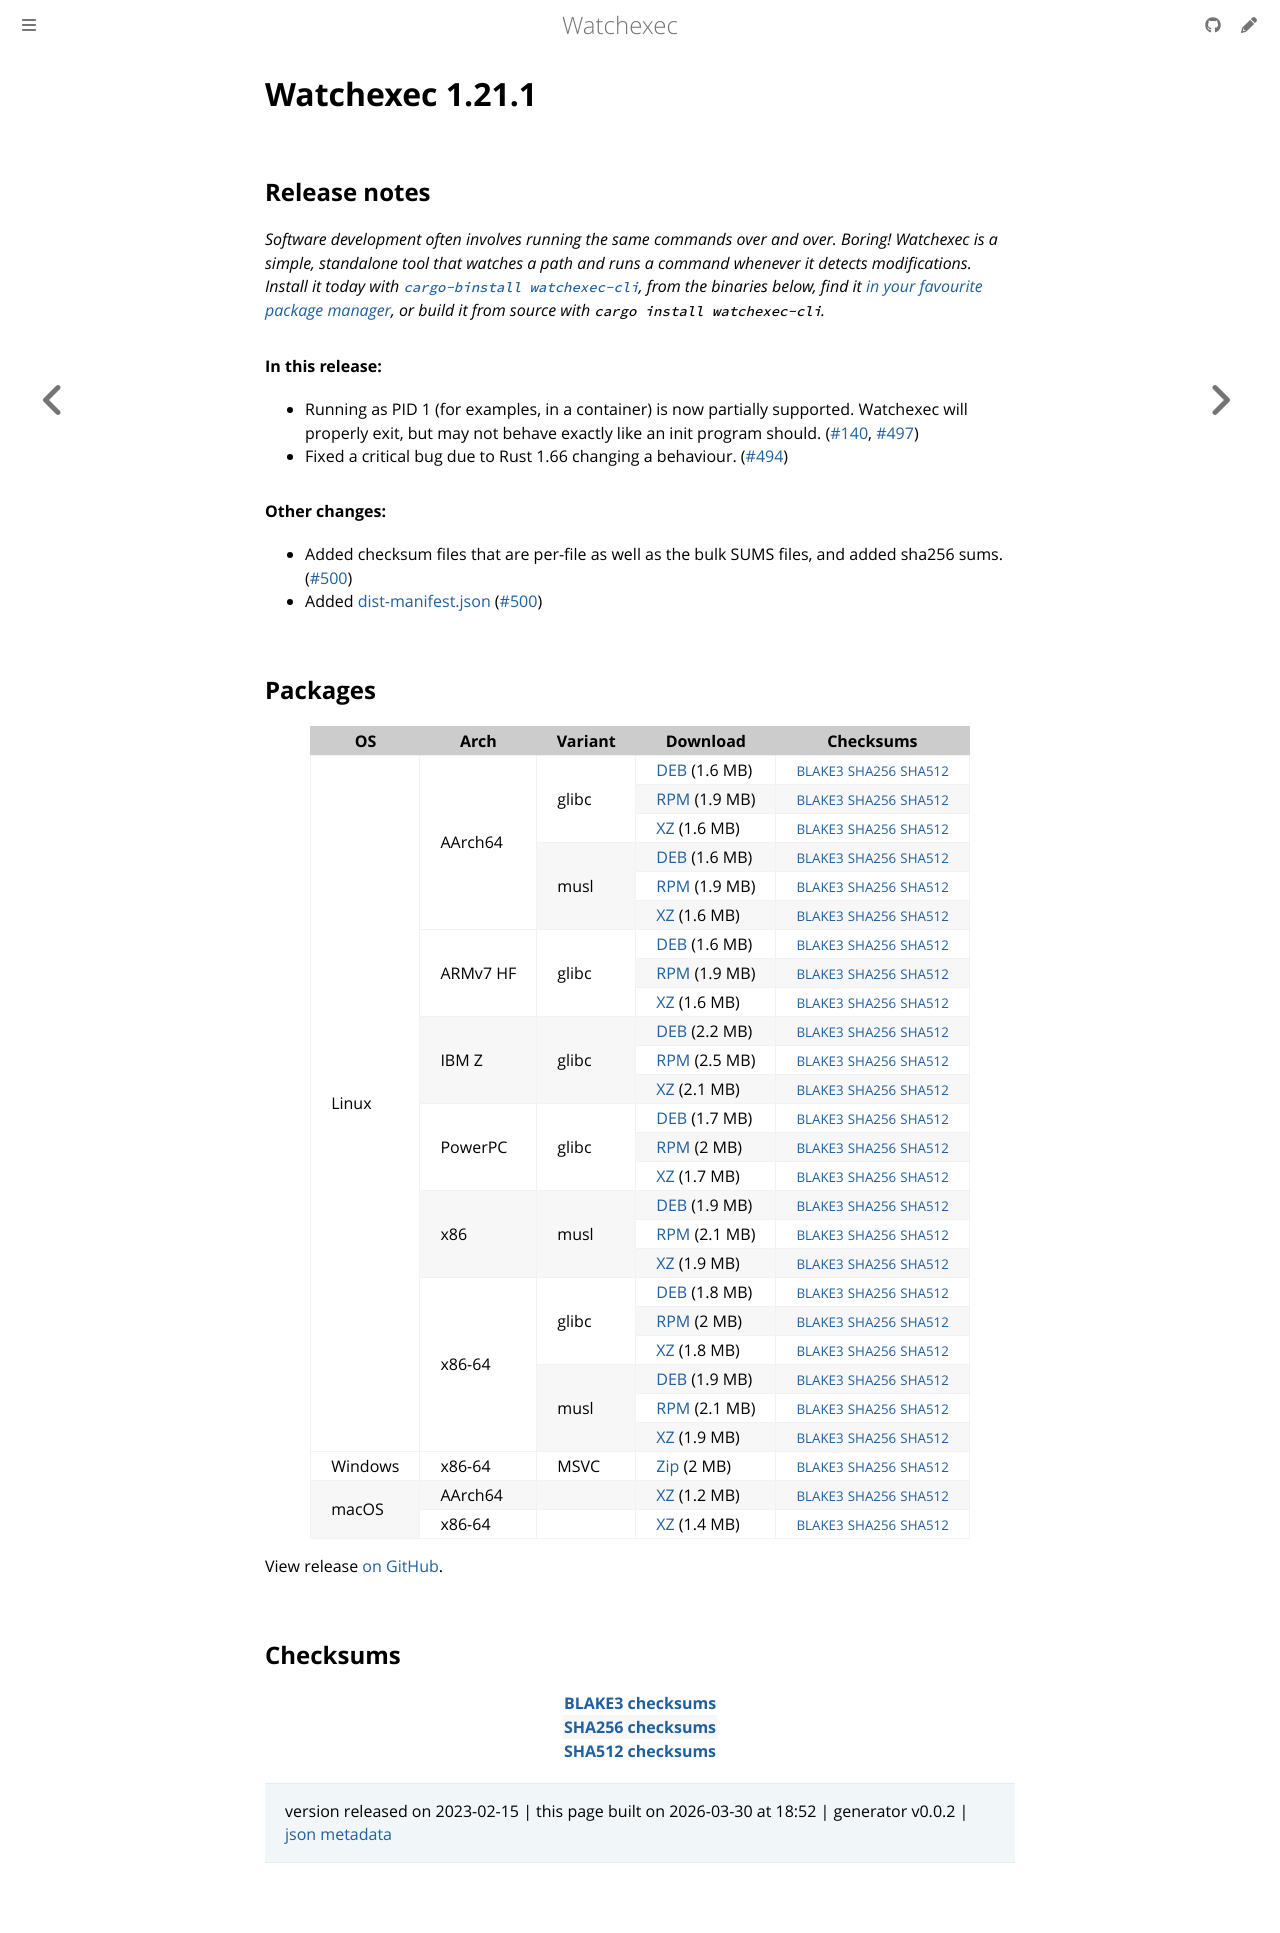

repository: watchexec/watchexec.github.io · page: downloads/watchexec/1.21.1/index.html · generator: mdbook

# Watchexec 1.21.1

## Release notes

<p dir="auto"><em>Software development often involves running the same commands over and over. Boring! Watchexec is a simple, standalone tool that watches a path and runs a command whenever it detects modifications. Install it today with <a href="https://github.com/cargo-bins/cargo-binstall"><code class="notranslate">cargo-binstall watchexec-cli</code></a>, from the binaries below, find it <a href="https://github.com/watchexec/watchexec/blob/main/doc/packages.md">in your favourite package manager</a>, or build it from source with <code class="notranslate">cargo install watchexec-cli</code>.</em></p>
<h4 dir="auto">In this release:</h4>
<ul dir="auto">
<li>Running as PID 1 (for examples, in a container) is now partially supported. Watchexec will properly exit, but may not behave exactly like an init program should. (<a class="issue-link js-issue-link" data-error-text="Failed to load title" data-id="519151302" data-permission-text="Title is private" data-url="https://github.com/watchexec/watchexec/issues/140" data-hovercard-type="issue" data-hovercard-url="/watchexec/watchexec/issues/140/hovercard" href="https://github.com/watchexec/watchexec/issues/140">#140</a>, <a class="issue-link js-issue-link" data-error-text="Failed to load title" data-id="1584904829" data-permission-text="Title is private" data-url="https://github.com/watchexec/watchexec/issues/497" data-hovercard-type="pull_request" data-hovercard-url="/watchexec/watchexec/pull/497/hovercard" href="https://github.com/watchexec/watchexec/pull/497">#497</a>)</li>
<li>Fixed a critical bug due to Rust 1.66 changing a behaviour. (<a class="issue-link js-issue-link" data-error-text="Failed to load title" data-id="1581611930" data-permission-text="Title is private" data-url="https://github.com/watchexec/watchexec/issues/494" data-hovercard-type="pull_request" data-hovercard-url="/watchexec/watchexec/pull/494/hovercard" href="https://github.com/watchexec/watchexec/pull/494">#494</a>)</li>
</ul>
<h4 dir="auto">Other changes:</h4>
<ul dir="auto">
<li>Added checksum files that are per-file as well as the bulk SUMS files, and added sha256 sums. (<a class="issue-link js-issue-link" data-error-text="Failed to load title" data-id="1585179518" data-permission-text="Title is private" data-url="https://github.com/watchexec/watchexec/issues/500" data-hovercard-type="pull_request" data-hovercard-url="/watchexec/watchexec/pull/500/hovercard" href="https://github.com/watchexec/watchexec/pull/500">#500</a>)</li>
<li>Added <a href="https://github.com/axodotdev/cargo-dist">dist-manifest.json</a> (<a class="issue-link js-issue-link" data-error-text="Failed to load title" data-id="1585179518" data-permission-text="Title is private" data-url="https://github.com/watchexec/watchexec/issues/500" data-hovercard-type="pull_request" data-hovercard-url="/watchexec/watchexec/pull/500/hovercard" href="https://github.com/watchexec/watchexec/pull/500">#500</a>)</li>
</ul>

## Packages

<table class="downloads">
<thead>
<tr>
<th>OS</th>
<th>Arch</th>
<th>Variant</th>
<th>Download</th>

<th>Checksums</th>
</tr>
</thead>
<tbody>
<tr>
						<td rowspan="24">Linux</td>
						
<td rowspan="6">AArch64</td>
            
						
<td rowspan="3">glibc</td>
            
<td><a class="download" href="https://github.com/watchexec/watchexec/releases/download/v1.21.1/watchexec-1.21.1-aarch64-unknown-linux-gnu.deb">DEB</a> (1.6 MB)</td>
						<td><small><a href="https://github.com/watchexec/watchexec/releases/download/v1.21.1/watchexec-1.21.1-aarch64-unknown-linux-gnu.deb.b3">BLAKE3</a></small> <small><a href="https://github.com/watchexec/watchexec/releases/download/v1.21.1/watchexec-1.21.1-aarch64-unknown-linux-gnu.deb.sha256">SHA256</a></small> <small><a href="https://github.com/watchexec/watchexec/releases/download/v1.21.1/watchexec-1.21.1-aarch64-unknown-linux-gnu.deb.sha512">SHA512</a></small></td>
</tr>
					
<tr>
						
						
						
<td><a class="download" href="https://github.com/watchexec/watchexec/releases/download/v1.21.1/watchexec-1.21.1-aarch64-unknown-linux-gnu.rpm">RPM</a> (1.9 MB)</td>
						<td><small><a href="https://github.com/watchexec/watchexec/releases/download/v1.21.1/watchexec-1.21.1-aarch64-unknown-linux-gnu.rpm.b3">BLAKE3</a></small> <small><a href="https://github.com/watchexec/watchexec/releases/download/v1.21.1/watchexec-1.21.1-aarch64-unknown-linux-gnu.rpm.sha256">SHA256</a></small> <small><a href="https://github.com/watchexec/watchexec/releases/download/v1.21.1/watchexec-1.21.1-aarch64-unknown-linux-gnu.rpm.sha512">SHA512</a></small></td>
</tr>
					
<tr>
						
						
						
<td><a class="download" href="https://github.com/watchexec/watchexec/releases/download/v1.21.1/watchexec-1.21.1-aarch64-unknown-linux-gnu.tar.xz">XZ</a> (1.6 MB)</td>
						<td><small><a href="https://github.com/watchexec/watchexec/releases/download/v1.21.1/watchexec-1.21.1-aarch64-unknown-linux-gnu.tar.xz.b3">BLAKE3</a></small> <small><a href="https://github.com/watchexec/watchexec/releases/download/v1.21.1/watchexec-1.21.1-aarch64-unknown-linux-gnu.tar.xz.sha256">SHA256</a></small> <small><a href="https://github.com/watchexec/watchexec/releases/download/v1.21.1/watchexec-1.21.1-aarch64-unknown-linux-gnu.tar.xz.sha512">SHA512</a></small></td>
</tr>
					
<tr>
						
						
						
<td rowspan="3">musl</td>
            
<td><a class="download" href="https://github.com/watchexec/watchexec/releases/download/v1.21.1/watchexec-1.21.1-aarch64-unknown-linux-musl.deb">DEB</a> (1.6 MB)</td>
						<td><small><a href="https://github.com/watchexec/watchexec/releases/download/v1.21.1/watchexec-1.21.1-aarch64-unknown-linux-musl.deb.b3">BLAKE3</a></small> <small><a href="https://github.com/watchexec/watchexec/releases/download/v1.21.1/watchexec-1.21.1-aarch64-unknown-linux-musl.deb.sha256">SHA256</a></small> <small><a href="https://github.com/watchexec/watchexec/releases/download/v1.21.1/watchexec-1.21.1-aarch64-unknown-linux-musl.deb.sha512">SHA512</a></small></td>
</tr>
					
<tr>
						
						
						
<td><a class="download" href="https://github.com/watchexec/watchexec/releases/download/v1.21.1/watchexec-1.21.1-aarch64-unknown-linux-musl.rpm">RPM</a> (1.9 MB)</td>
						<td><small><a href="https://github.com/watchexec/watchexec/releases/download/v1.21.1/watchexec-1.21.1-aarch64-unknown-linux-musl.rpm.b3">BLAKE3</a></small> <small><a href="https://github.com/watchexec/watchexec/releases/download/v1.21.1/watchexec-1.21.1-aarch64-unknown-linux-musl.rpm.sha256">SHA256</a></small> <small><a href="https://github.com/watchexec/watchexec/releases/download/v1.21.1/watchexec-1.21.1-aarch64-unknown-linux-musl.rpm.sha512">SHA512</a></small></td>
</tr>
					
<tr>
						
						
						
<td><a class="download" href="https://github.com/watchexec/watchexec/releases/download/v1.21.1/watchexec-1.21.1-aarch64-unknown-linux-musl.tar.xz">XZ</a> (1.6 MB)</td>
						<td><small><a href="https://github.com/watchexec/watchexec/releases/download/v1.21.1/watchexec-1.21.1-aarch64-unknown-linux-musl.tar.xz.b3">BLAKE3</a></small> <small><a href="https://github.com/watchexec/watchexec/releases/download/v1.21.1/watchexec-1.21.1-aarch64-unknown-linux-musl.tar.xz.sha256">SHA256</a></small> <small><a href="https://github.com/watchexec/watchexec/releases/download/v1.21.1/watchexec-1.21.1-aarch64-unknown-linux-musl.tar.xz.sha512">SHA512</a></small></td>
</tr>
					
<tr>
						
						
<td rowspan="3">ARMv7 HF</td>
            
						
<td rowspan="3">glibc</td>
            
<td><a class="download" href="https://github.com/watchexec/watchexec/releases/download/v1.21.1/watchexec-1.21.1-armv7-unknown-linux-gnueabihf.deb">DEB</a> (1.6 MB)</td>
						<td><small><a href="https://github.com/watchexec/watchexec/releases/download/v1.21.1/watchexec-1.21.1-armv7-unknown-linux-gnueabihf.deb.b3">BLAKE3</a></small> <small><a href="https://github.com/watchexec/watchexec/releases/download/v1.21.1/watchexec-1.21.1-armv7-unknown-linux-gnueabihf.deb.sha256">SHA256</a></small> <small><a href="https://github.com/watchexec/watchexec/releases/download/v1.21.1/watchexec-1.21.1-armv7-unknown-linux-gnueabihf.deb.sha512">SHA512</a></small></td>
</tr>
					
<tr>
						
						
						
<td><a class="download" href="https://github.com/watchexec/watchexec/releases/download/v1.21.1/watchexec-1.21.1-armv7-unknown-linux-gnueabihf.rpm">RPM</a> (1.9 MB)</td>
						<td><small><a href="https://github.com/watchexec/watchexec/releases/download/v1.21.1/watchexec-1.21.1-armv7-unknown-linux-gnueabihf.rpm.b3">BLAKE3</a></small> <small><a href="https://github.com/watchexec/watchexec/releases/download/v1.21.1/watchexec-1.21.1-armv7-unknown-linux-gnueabihf.rpm.sha256">SHA256</a></small> <small><a href="https://github.com/watchexec/watchexec/releases/download/v1.21.1/watchexec-1.21.1-armv7-unknown-linux-gnueabihf.rpm.sha512">SHA512</a></small></td>
</tr>
					
<tr>
						
						
						
<td><a class="download" href="https://github.com/watchexec/watchexec/releases/download/v1.21.1/watchexec-1.21.1-armv7-unknown-linux-gnueabihf.tar.xz">XZ</a> (1.6 MB)</td>
						<td><small><a href="https://github.com/watchexec/watchexec/releases/download/v1.21.1/watchexec-1.21.1-armv7-unknown-linux-gnueabihf.tar.xz.b3">BLAKE3</a></small> <small><a href="https://github.com/watchexec/watchexec/releases/download/v1.21.1/watchexec-1.21.1-armv7-unknown-linux-gnueabihf.tar.xz.sha256">SHA256</a></small> <small><a href="https://github.com/watchexec/watchexec/releases/download/v1.21.1/watchexec-1.21.1-armv7-unknown-linux-gnueabihf.tar.xz.sha512">SHA512</a></small></td>
</tr>
					
<tr>
						
						
<td rowspan="3">IBM Z</td>
            
						
<td rowspan="3">glibc</td>
            
<td><a class="download" href="https://github.com/watchexec/watchexec/releases/download/v1.21.1/watchexec-1.21.1-s390x-unknown-linux-gnu.deb">DEB</a> (2.2 MB)</td>
						<td><small><a href="https://github.com/watchexec/watchexec/releases/download/v1.21.1/watchexec-1.21.1-s390x-unknown-linux-gnu.deb.b3">BLAKE3</a></small> <small><a href="https://github.com/watchexec/watchexec/releases/download/v1.21.1/watchexec-1.21.1-s390x-unknown-linux-gnu.deb.sha256">SHA256</a></small> <small><a href="https://github.com/watchexec/watchexec/releases/download/v1.21.1/watchexec-1.21.1-s390x-unknown-linux-gnu.deb.sha512">SHA512</a></small></td>
</tr>
					
<tr>
						
						
						
<td><a class="download" href="https://github.com/watchexec/watchexec/releases/download/v1.21.1/watchexec-1.21.1-s390x-unknown-linux-gnu.rpm">RPM</a> (2.5 MB)</td>
						<td><small><a href="https://github.com/watchexec/watchexec/releases/download/v1.21.1/watchexec-1.21.1-s390x-unknown-linux-gnu.rpm.b3">BLAKE3</a></small> <small><a href="https://github.com/watchexec/watchexec/releases/download/v1.21.1/watchexec-1.21.1-s390x-unknown-linux-gnu.rpm.sha256">SHA256</a></small> <small><a href="https://github.com/watchexec/watchexec/releases/download/v1.21.1/watchexec-1.21.1-s390x-unknown-linux-gnu.rpm.sha512">SHA512</a></small></td>
</tr>
					
<tr>
						
						
						
<td><a class="download" href="https://github.com/watchexec/watchexec/releases/download/v1.21.1/watchexec-1.21.1-s390x-unknown-linux-gnu.tar.xz">XZ</a> (2.1 MB)</td>
						<td><small><a href="https://github.com/watchexec/watchexec/releases/download/v1.21.1/watchexec-1.21.1-s390x-unknown-linux-gnu.tar.xz.b3">BLAKE3</a></small> <small><a href="https://github.com/watchexec/watchexec/releases/download/v1.21.1/watchexec-1.21.1-s390x-unknown-linux-gnu.tar.xz.sha256">SHA256</a></small> <small><a href="https://github.com/watchexec/watchexec/releases/download/v1.21.1/watchexec-1.21.1-s390x-unknown-linux-gnu.tar.xz.sha512">SHA512</a></small></td>
</tr>
					
<tr>
						
						
<td rowspan="3">PowerPC</td>
            
						
<td rowspan="3">glibc</td>
            
<td><a class="download" href="https://github.com/watchexec/watchexec/releases/download/v1.21.1/watchexec-1.21.1-powerpc64le-unknown-linux-gnu.deb">DEB</a> (1.7 MB)</td>
						<td><small><a href="https://github.com/watchexec/watchexec/releases/download/v1.21.1/watchexec-1.21.1-powerpc64le-unknown-linux-gnu.deb.b3">BLAKE3</a></small> <small><a href="https://github.com/watchexec/watchexec/releases/download/v1.21.1/watchexec-1.21.1-powerpc64le-unknown-linux-gnu.deb.sha256">SHA256</a></small> <small><a href="https://github.com/watchexec/watchexec/releases/download/v1.21.1/watchexec-1.21.1-powerpc64le-unknown-linux-gnu.deb.sha512">SHA512</a></small></td>
</tr>
					
<tr>
						
						
						
<td><a class="download" href="https://github.com/watchexec/watchexec/releases/download/v1.21.1/watchexec-1.21.1-powerpc64le-unknown-linux-gnu.rpm">RPM</a> (2 MB)</td>
						<td><small><a href="https://github.com/watchexec/watchexec/releases/download/v1.21.1/watchexec-1.21.1-powerpc64le-unknown-linux-gnu.rpm.b3">BLAKE3</a></small> <small><a href="https://github.com/watchexec/watchexec/releases/download/v1.21.1/watchexec-1.21.1-powerpc64le-unknown-linux-gnu.rpm.sha256">SHA256</a></small> <small><a href="https://github.com/watchexec/watchexec/releases/download/v1.21.1/watchexec-1.21.1-powerpc64le-unknown-linux-gnu.rpm.sha512">SHA512</a></small></td>
</tr>
					
<tr>
						
						
						
<td><a class="download" href="https://github.com/watchexec/watchexec/releases/download/v1.21.1/watchexec-1.21.1-powerpc64le-unknown-linux-gnu.tar.xz">XZ</a> (1.7 MB)</td>
						<td><small><a href="https://github.com/watchexec/watchexec/releases/download/v1.21.1/watchexec-1.21.1-powerpc64le-unknown-linux-gnu.tar.xz.b3">BLAKE3</a></small> <small><a href="https://github.com/watchexec/watchexec/releases/download/v1.21.1/watchexec-1.21.1-powerpc64le-unknown-linux-gnu.tar.xz.sha256">SHA256</a></small> <small><a href="https://github.com/watchexec/watchexec/releases/download/v1.21.1/watchexec-1.21.1-powerpc64le-unknown-linux-gnu.tar.xz.sha512">SHA512</a></small></td>
</tr>
					
<tr>
						
						
<td rowspan="3">x86</td>
            
						
<td rowspan="3">musl</td>
            
<td><a class="download" href="https://github.com/watchexec/watchexec/releases/download/v1.21.1/watchexec-1.21.1-i686-unknown-linux-musl.deb">DEB</a> (1.9 MB)</td>
						<td><small><a href="https://github.com/watchexec/watchexec/releases/download/v1.21.1/watchexec-1.21.1-i686-unknown-linux-musl.deb.b3">BLAKE3</a></small> <small><a href="https://github.com/watchexec/watchexec/releases/download/v1.21.1/watchexec-1.21.1-i686-unknown-linux-musl.deb.sha256">SHA256</a></small> <small><a href="https://github.com/watchexec/watchexec/releases/download/v1.21.1/watchexec-1.21.1-i686-unknown-linux-musl.deb.sha512">SHA512</a></small></td>
</tr>
					
<tr>
						
						
						
<td><a class="download" href="https://github.com/watchexec/watchexec/releases/download/v1.21.1/watchexec-1.21.1-i686-unknown-linux-musl.rpm">RPM</a> (2.1 MB)</td>
						<td><small><a href="https://github.com/watchexec/watchexec/releases/download/v1.21.1/watchexec-1.21.1-i686-unknown-linux-musl.rpm.b3">BLAKE3</a></small> <small><a href="https://github.com/watchexec/watchexec/releases/download/v1.21.1/watchexec-1.21.1-i686-unknown-linux-musl.rpm.sha256">SHA256</a></small> <small><a href="https://github.com/watchexec/watchexec/releases/download/v1.21.1/watchexec-1.21.1-i686-unknown-linux-musl.rpm.sha512">SHA512</a></small></td>
</tr>
					
<tr>
						
						
						
<td><a class="download" href="https://github.com/watchexec/watchexec/releases/download/v1.21.1/watchexec-1.21.1-i686-unknown-linux-musl.tar.xz">XZ</a> (1.9 MB)</td>
						<td><small><a href="https://github.com/watchexec/watchexec/releases/download/v1.21.1/watchexec-1.21.1-i686-unknown-linux-musl.tar.xz.b3">BLAKE3</a></small> <small><a href="https://github.com/watchexec/watchexec/releases/download/v1.21.1/watchexec-1.21.1-i686-unknown-linux-musl.tar.xz.sha256">SHA256</a></small> <small><a href="https://github.com/watchexec/watchexec/releases/download/v1.21.1/watchexec-1.21.1-i686-unknown-linux-musl.tar.xz.sha512">SHA512</a></small></td>
</tr>
					
<tr>
						
						
<td rowspan="6">x86-64</td>
            
						
<td rowspan="3">glibc</td>
            
<td><a class="download" href="https://github.com/watchexec/watchexec/releases/download/v1.21.1/watchexec-1.21.1-x86_64-unknown-linux-gnu.deb">DEB</a> (1.8 MB)</td>
						<td><small><a href="https://github.com/watchexec/watchexec/releases/download/v1.21.1/watchexec-1.21.1-x86_64-unknown-linux-gnu.deb.b3">BLAKE3</a></small> <small><a href="https://github.com/watchexec/watchexec/releases/download/v1.21.1/watchexec-1.21.1-x86_64-unknown-linux-gnu.deb.sha256">SHA256</a></small> <small><a href="https://github.com/watchexec/watchexec/releases/download/v1.21.1/watchexec-1.21.1-x86_64-unknown-linux-gnu.deb.sha512">SHA512</a></small></td>
</tr>
					
<tr>
						
						
						
<td><a class="download" href="https://github.com/watchexec/watchexec/releases/download/v1.21.1/watchexec-1.21.1-x86_64-unknown-linux-gnu.rpm">RPM</a> (2 MB)</td>
						<td><small><a href="https://github.com/watchexec/watchexec/releases/download/v1.21.1/watchexec-1.21.1-x86_64-unknown-linux-gnu.rpm.b3">BLAKE3</a></small> <small><a href="https://github.com/watchexec/watchexec/releases/download/v1.21.1/watchexec-1.21.1-x86_64-unknown-linux-gnu.rpm.sha256">SHA256</a></small> <small><a href="https://github.com/watchexec/watchexec/releases/download/v1.21.1/watchexec-1.21.1-x86_64-unknown-linux-gnu.rpm.sha512">SHA512</a></small></td>
</tr>
					
<tr>
						
						
						
<td><a class="download" href="https://github.com/watchexec/watchexec/releases/download/v1.21.1/watchexec-1.21.1-x86_64-unknown-linux-gnu.tar.xz">XZ</a> (1.8 MB)</td>
						<td><small><a href="https://github.com/watchexec/watchexec/releases/download/v1.21.1/watchexec-1.21.1-x86_64-unknown-linux-gnu.tar.xz.b3">BLAKE3</a></small> <small><a href="https://github.com/watchexec/watchexec/releases/download/v1.21.1/watchexec-1.21.1-x86_64-unknown-linux-gnu.tar.xz.sha256">SHA256</a></small> <small><a href="https://github.com/watchexec/watchexec/releases/download/v1.21.1/watchexec-1.21.1-x86_64-unknown-linux-gnu.tar.xz.sha512">SHA512</a></small></td>
</tr>
					
<tr>
						
						
						
<td rowspan="3">musl</td>
            
<td><a class="download" href="https://github.com/watchexec/watchexec/releases/download/v1.21.1/watchexec-1.21.1-x86_64-unknown-linux-musl.deb">DEB</a> (1.9 MB)</td>
						<td><small><a href="https://github.com/watchexec/watchexec/releases/download/v1.21.1/watchexec-1.21.1-x86_64-unknown-linux-musl.deb.b3">BLAKE3</a></small> <small><a href="https://github.com/watchexec/watchexec/releases/download/v1.21.1/watchexec-1.21.1-x86_64-unknown-linux-musl.deb.sha256">SHA256</a></small> <small><a href="https://github.com/watchexec/watchexec/releases/download/v1.21.1/watchexec-1.21.1-x86_64-unknown-linux-musl.deb.sha512">SHA512</a></small></td>
</tr>
					
<tr>
						
						
						
<td><a class="download" href="https://github.com/watchexec/watchexec/releases/download/v1.21.1/watchexec-1.21.1-x86_64-unknown-linux-musl.rpm">RPM</a> (2.1 MB)</td>
						<td><small><a href="https://github.com/watchexec/watchexec/releases/download/v1.21.1/watchexec-1.21.1-x86_64-unknown-linux-musl.rpm.b3">BLAKE3</a></small> <small><a href="https://github.com/watchexec/watchexec/releases/download/v1.21.1/watchexec-1.21.1-x86_64-unknown-linux-musl.rpm.sha256">SHA256</a></small> <small><a href="https://github.com/watchexec/watchexec/releases/download/v1.21.1/watchexec-1.21.1-x86_64-unknown-linux-musl.rpm.sha512">SHA512</a></small></td>
</tr>
					
<tr>
						
						
						
<td><a class="download" href="https://github.com/watchexec/watchexec/releases/download/v1.21.1/watchexec-1.21.1-x86_64-unknown-linux-musl.tar.xz">XZ</a> (1.9 MB)</td>
						<td><small><a href="https://github.com/watchexec/watchexec/releases/download/v1.21.1/watchexec-1.21.1-x86_64-unknown-linux-musl.tar.xz.b3">BLAKE3</a></small> <small><a href="https://github.com/watchexec/watchexec/releases/download/v1.21.1/watchexec-1.21.1-x86_64-unknown-linux-musl.tar.xz.sha256">SHA256</a></small> <small><a href="https://github.com/watchexec/watchexec/releases/download/v1.21.1/watchexec-1.21.1-x86_64-unknown-linux-musl.tar.xz.sha512">SHA512</a></small></td>
</tr>
					
<tr>
						<td rowspan="1">Windows</td>
						
<td rowspan="1">x86-64</td>
            
						
<td rowspan="1">MSVC</td>
            
<td><a class="download" href="https://github.com/watchexec/watchexec/releases/download/v1.21.1/watchexec-1.21.1-x86_64-pc-windows-msvc.zip">Zip</a> (2 MB)</td>
						<td><small><a href="https://github.com/watchexec/watchexec/releases/download/v1.21.1/watchexec-1.21.1-x86_64-pc-windows-msvc.zip.b3">BLAKE3</a></small> <small><a href="https://github.com/watchexec/watchexec/releases/download/v1.21.1/watchexec-1.21.1-x86_64-pc-windows-msvc.zip.sha256">SHA256</a></small> <small><a href="https://github.com/watchexec/watchexec/releases/download/v1.21.1/watchexec-1.21.1-x86_64-pc-windows-msvc.zip.sha512">SHA512</a></small></td>
</tr>
					
<tr>
						<td rowspan="2">macOS</td>
						
<td rowspan="1">AArch64</td>
            
						
<td rowspan="1"></td>
            
<td><a class="download" href="https://github.com/watchexec/watchexec/releases/download/v1.21.1/watchexec-1.21.1-aarch64-apple-darwin.tar.xz">XZ</a> (1.2 MB)</td>
						<td><small><a href="https://github.com/watchexec/watchexec/releases/download/v1.21.1/watchexec-1.21.1-aarch64-apple-darwin.tar.xz.b3">BLAKE3</a></small> <small><a href="https://github.com/watchexec/watchexec/releases/download/v1.21.1/watchexec-1.21.1-aarch64-apple-darwin.tar.xz.sha256">SHA256</a></small> <small><a href="https://github.com/watchexec/watchexec/releases/download/v1.21.1/watchexec-1.21.1-aarch64-apple-darwin.tar.xz.sha512">SHA512</a></small></td>
</tr>
					
<tr>
						
						
<td rowspan="1">x86-64</td>
            
						
<td rowspan="1"></td>
            
<td><a class="download" href="https://github.com/watchexec/watchexec/releases/download/v1.21.1/watchexec-1.21.1-x86_64-apple-darwin.tar.xz">XZ</a> (1.4 MB)</td>
						<td><small><a href="https://github.com/watchexec/watchexec/releases/download/v1.21.1/watchexec-1.21.1-x86_64-apple-darwin.tar.xz.b3">BLAKE3</a></small> <small><a href="https://github.com/watchexec/watchexec/releases/download/v1.21.1/watchexec-1.21.1-x86_64-apple-darwin.tar.xz.sha256">SHA256</a></small> <small><a href="https://github.com/watchexec/watchexec/releases/download/v1.21.1/watchexec-1.21.1-x86_64-apple-darwin.tar.xz.sha512">SHA512</a></small></td>
</tr>
					</tbody>
</table>


View release [on GitHub](https://github.com/watchexec/watchexec/releases/v1.21.1).

## Checksums

<table class="signatures">
	
<tr>
<th><a href="https://github.com/watchexec/watchexec/releases/download/v1.21.1/B3SUMS">BLAKE3 checksums</a></th>
		
</tr>
	
<tr>
<th><a href="https://github.com/watchexec/watchexec/releases/download/v1.21.1/SHA256SUMS">SHA256 checksums</a></th>
		
</tr>
	
<tr>
<th><a href="https://github.com/watchexec/watchexec/releases/download/v1.21.1/SHA512SUMS">SHA512 checksums</a></th>
		
</tr>
	
</table>




>	 version released on 2023-02-15
>	|
>	this page built on 2026-03-30 at 18:52
>	| generator v0.0.2
>	| [json metadata](meta.json)
